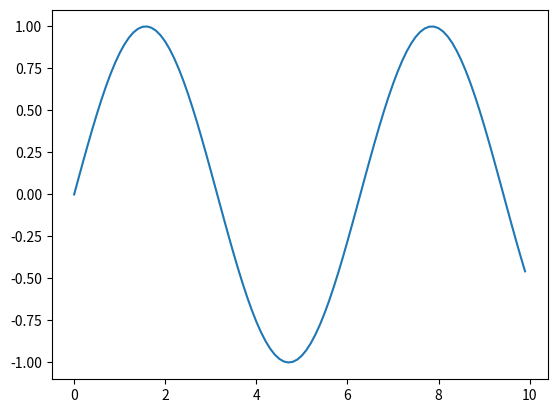
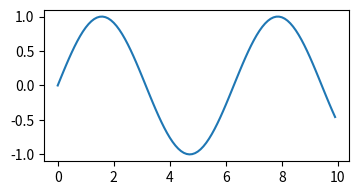

Write the Python code that produced these figures, in order.
import matplotlib as mpl
import matplotlib.pyplot as plt

%matplotlib inline

import numpy as np
import matplotlib.pyplot as plt

x = np.arange(0, 10, 0.1)

f, ax = plt.subplots()
ax.plot(x, np.sin(x));

# save as pdf

f.savefig('figure.pdf')

! ls figure.pdf

# save as 
f.savefig('figure.png')

# adjusting the resolution 
f.savefig('figure_300.png', dpi=300)

! ls -lh figure*.png

f.canvas.get_supported_filetypes()

f, ax = plt.subplots()

f.set_size_inches(10 / 2.54, 5 / 2.54)

ax.plot(x, np.sin(x));